Photos from the image-classification dataset "dataset" in the GitHub repository YashBorkar273/Herb_Purity_Checker. Its 3 classes are: adulterated, impure, pure.

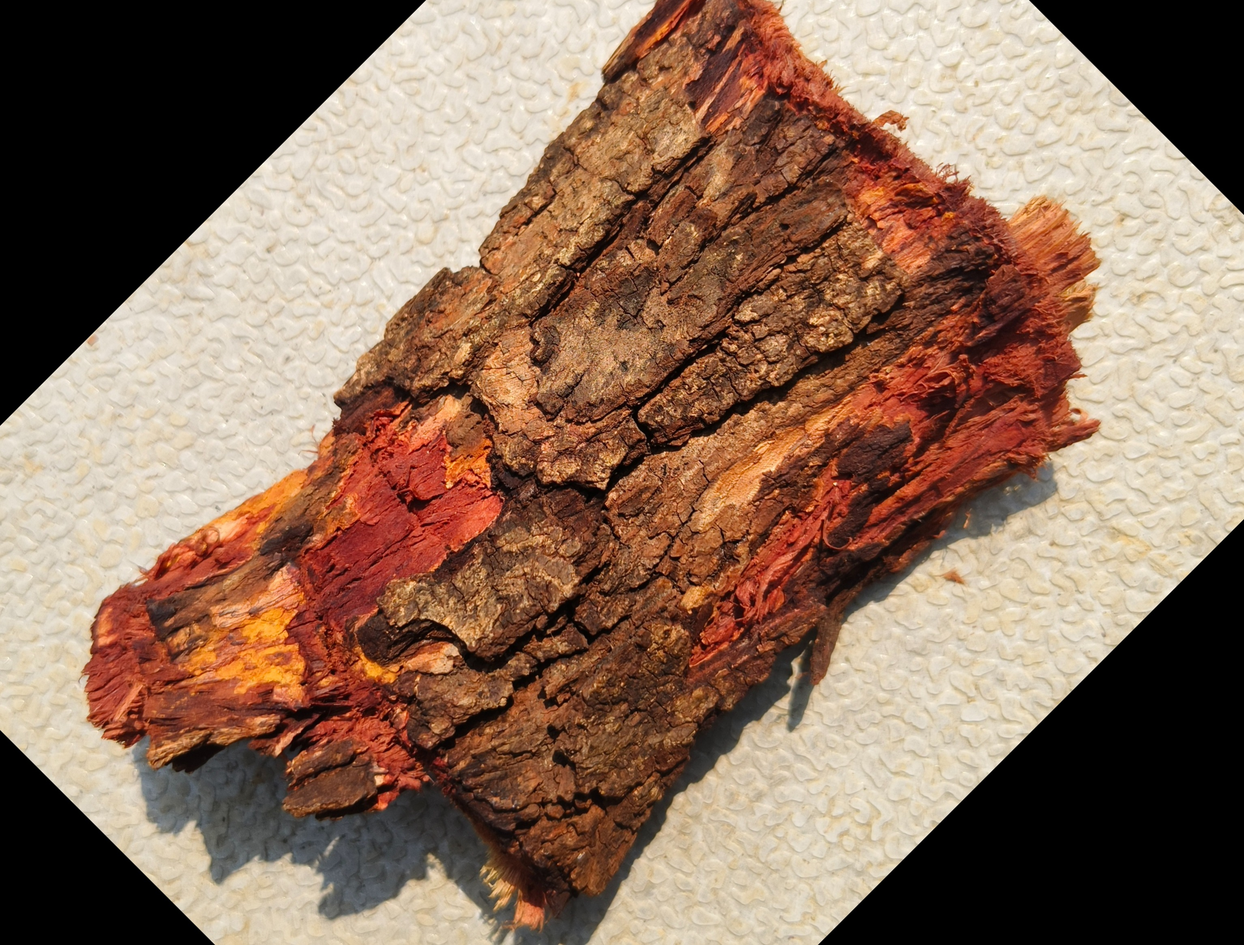
Label: impure

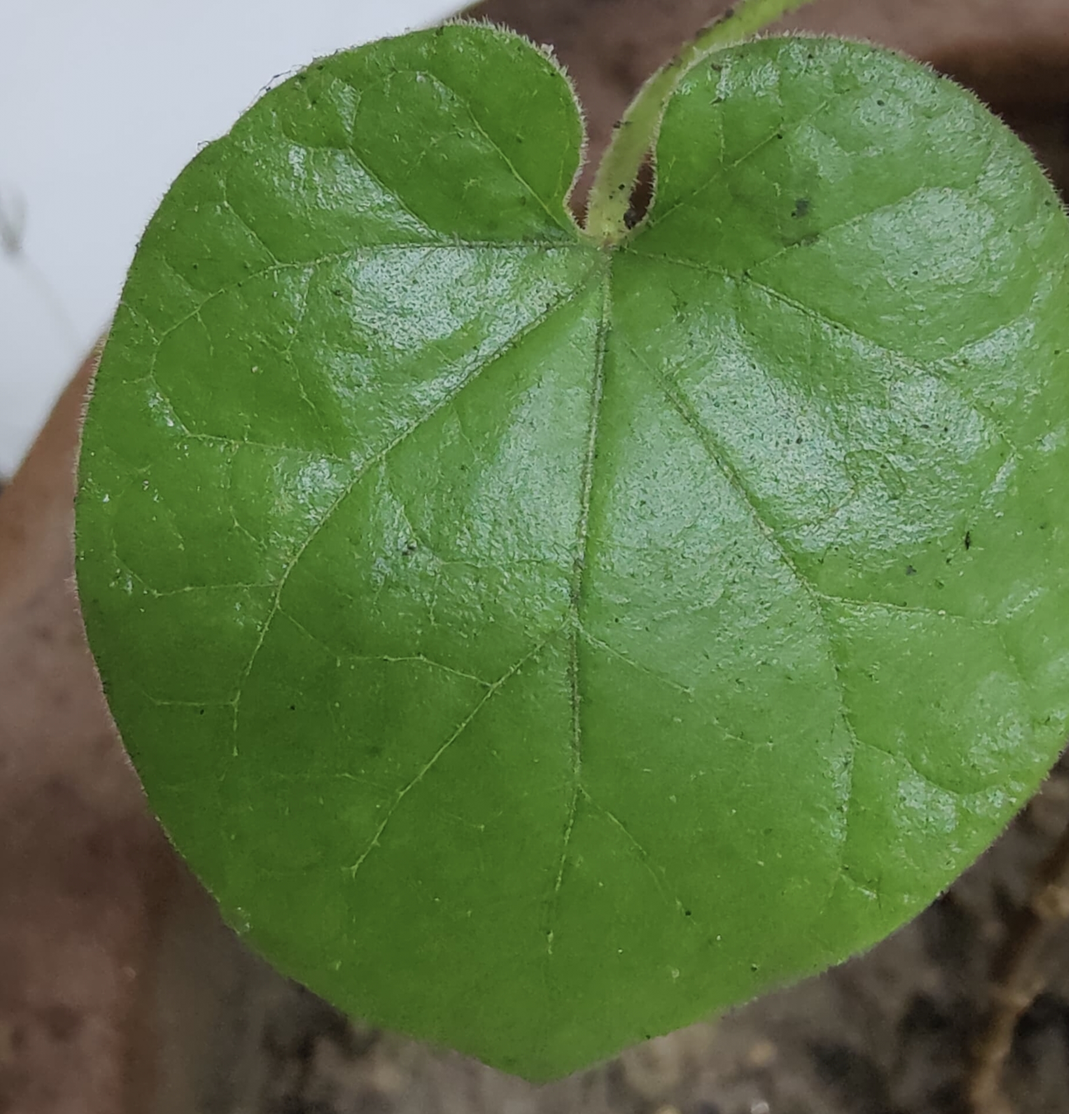
Label: pure

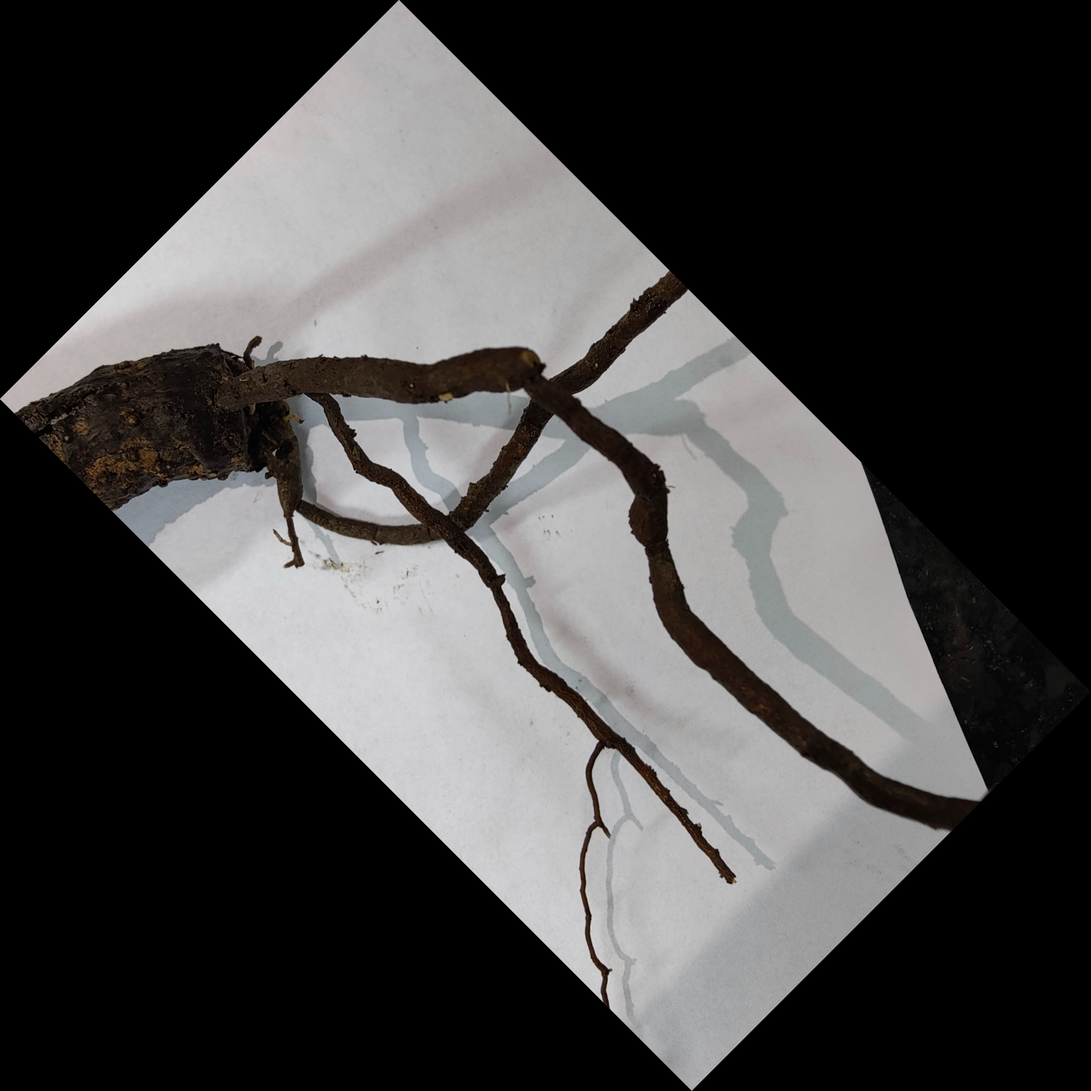
Label: pure

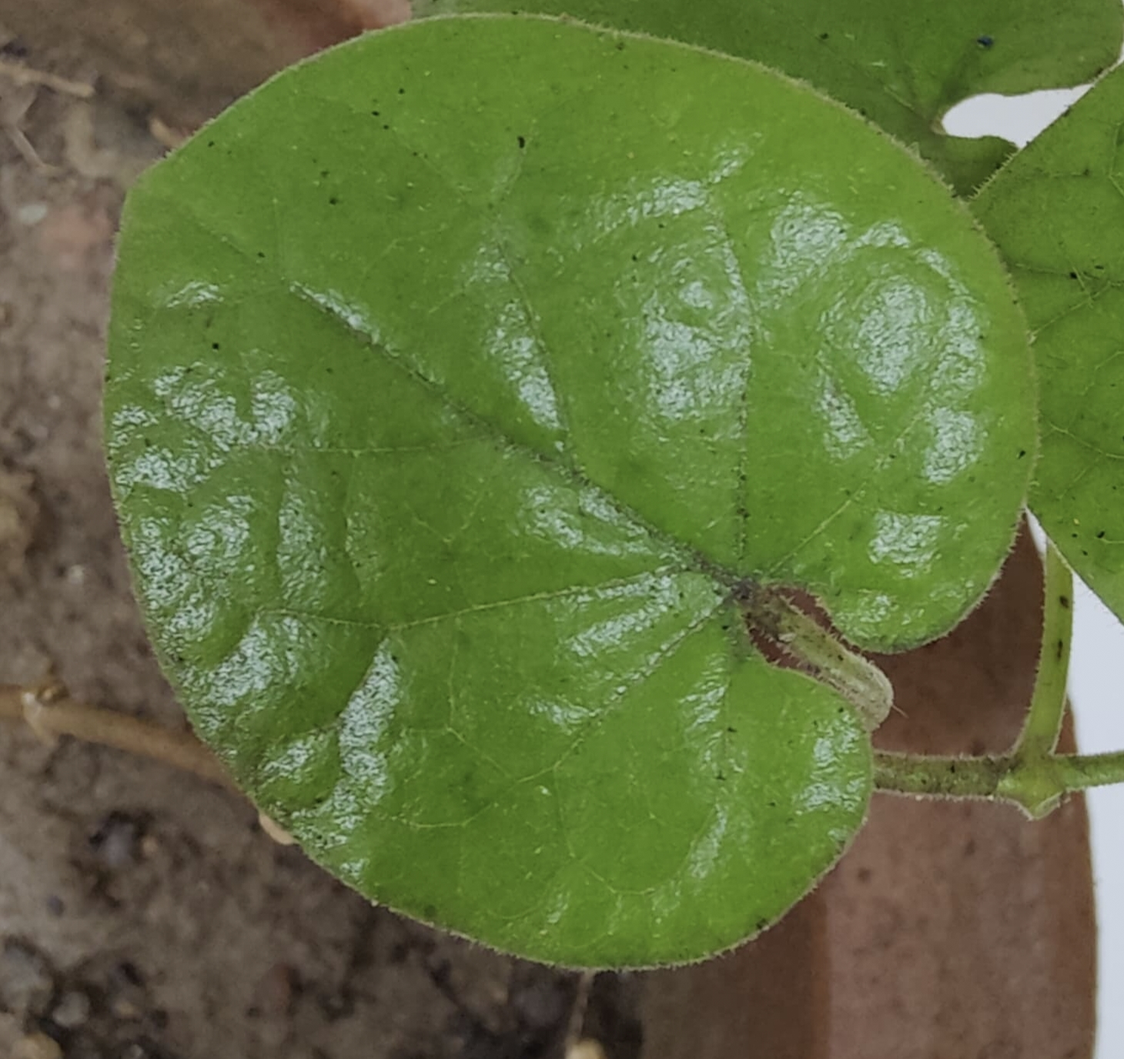
Label: pure

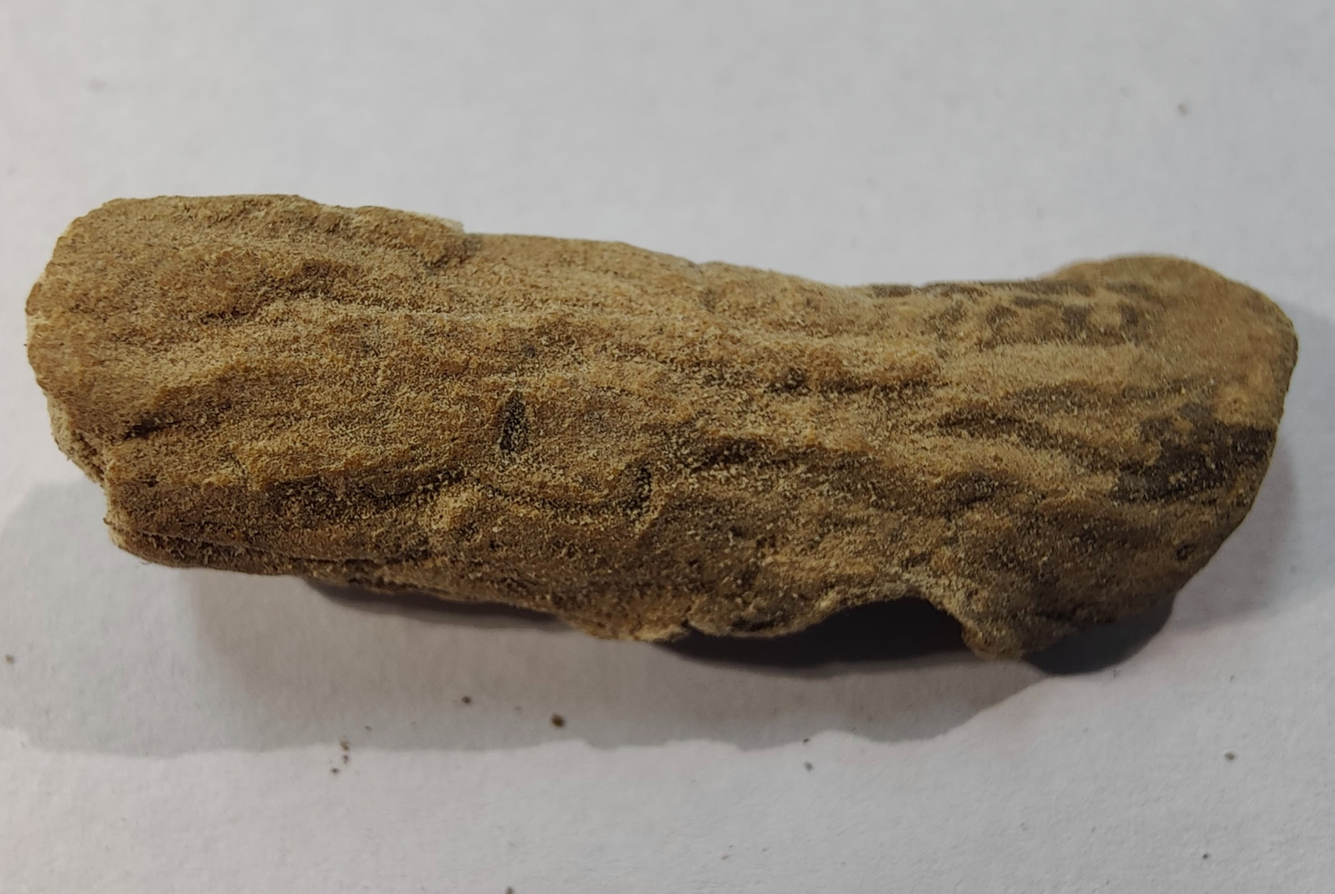
Label: pure

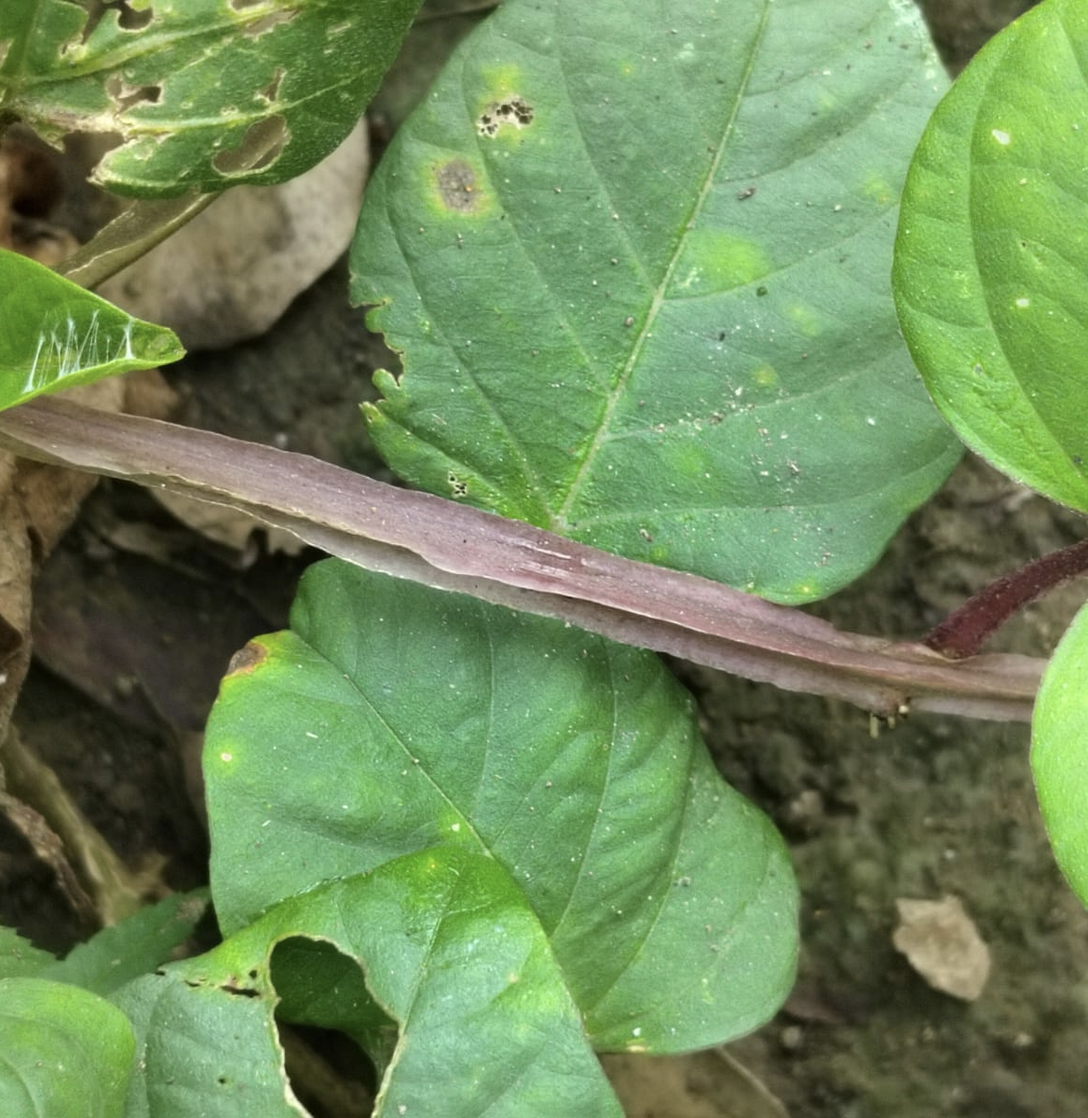
Label: impure
